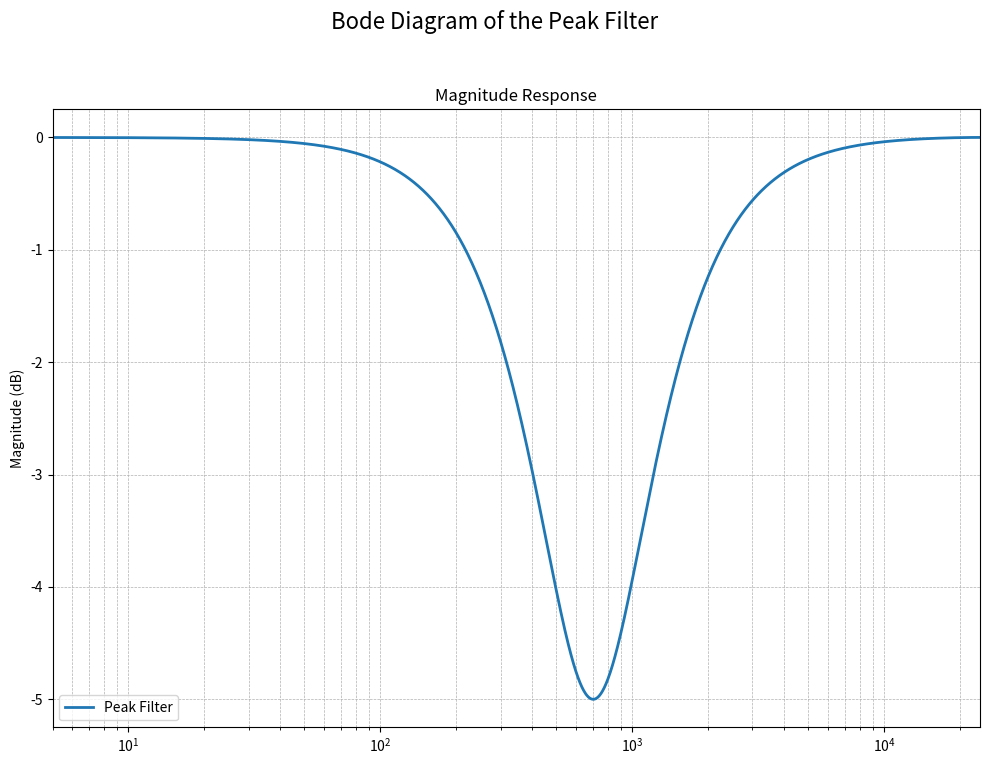

The script that saved this image:
import numpy as np
import matplotlib.pyplot as plt
from scipy.signal import bilinear


def create_peak_filter(fc, G, Q, fs):
    """
    Creates the coefficients for a digital peak (peaking EQ) filter.

    Args:
        fc (float): The center frequency of the filter in Hz.
        G (float): The gain of the filter in dB.
        Q (float): The Q-factor of the filter, which determines the bandwidth.
        fs (int): The sampling frequency in Hz.

    Returns:
        tuple: A tuple containing two numpy arrays (b, a) representing the
               numerator and denominator coefficients of the transfer function.
    """
    # Intermediate variables
    A = 10 ** (G / 40.0)
    w0 = 2 * np.pi * fc / fs
    alpha = np.sin(w0) / (2 * Q)

    # Coefficients for the transfer function H(z) = (b0 + b1*z^-1 + b2*z^-2) / (a0 + a1*z^-1 + a2*z^-2)
    # These formulas are from the "Audio EQ Cookbook" by Robert Bristow-Johnson
    b0 = 1 + alpha * A
    b1 = -2 * np.cos(w0)
    b2 = 1 - alpha * A

    a0 = 1 + alpha / A
    a1 = -2 * np.cos(w0)
    a2 = 1 - alpha / A

    # Normalize the coefficients so that a0 is 1
    b = np.array([b0, b1, b2]) / a0
    a = np.array([a0, a1, a2]) / a0

    return b, a


def plot_bode(ax, b, a, fs):
    """
    Calculates the frequency response of a filter and plots it on a Bode diagram.

    Args:
        b (np.array): The numerator coefficients of the filter.
        a (np.array): The denominator coefficients of the filter.
        fs (int): The sampling frequency in Hz.
    """
    # Create a frequency vector from 20 Hz to Nyquist frequency (fs/2)
    # Using a logarithmic scale for better visualization on the Bode plot
    n_points = 2048
    freq = np.logspace(np.log10(5), np.log10(fs / 2 - 1), n_points)

    # Corresponding angular frequency
    w = 2 * np.pi * freq / fs

    # Calculate the frequency response H(e^jw)
    # The term z represents e^(jw)
    z = np.exp(1j * w)

    # Evaluate the numerator and denominator polynomials at each frequency point
    # H(z) = (b0 + b1*z^-1 + b2*z^-2) / (a0 + a1*z^-1 + a2*z^-2)
    numerator = b[0] + b[1] * (z**-1) + b[2] * (z**-2)
    denominator = a[0] + a[1] * (z**-1) + a[2] * (z**-2)

    H = numerator / denominator

    # Calculate magnitude in dB
    magnitude_db = 20 * np.log10(np.abs(H))

    return freq, magnitude_db


if __name__ == "__main__":
    fs = 48000  # Sampling frequency in Hz

    fig, ax = plt.subplots(1, 1, figsize=(10, 8), sharex=True)
    fig.suptitle("Bode Diagram of the Peak Filter", fontsize=16)
    ax.set_ylabel("Magnitude (dB)")
    ax.grid(which="both", linestyle="--", linewidth=0.5)
    ax.set_title("Magnitude Response")
    ax.set_xlim(5, fs / 2)

    b, a = create_peak_filter(fc=700, G=-5, Q=0.7, fs=fs)
    f, m = plot_bode(ax, b, a, fs)
    plt.semilogx(f, m, label="Peak Filter", linewidth=2)
    plt.legend()
    plt.tight_layout(rect=[0, 0.03, 1, 0.95])
    plt.show()
